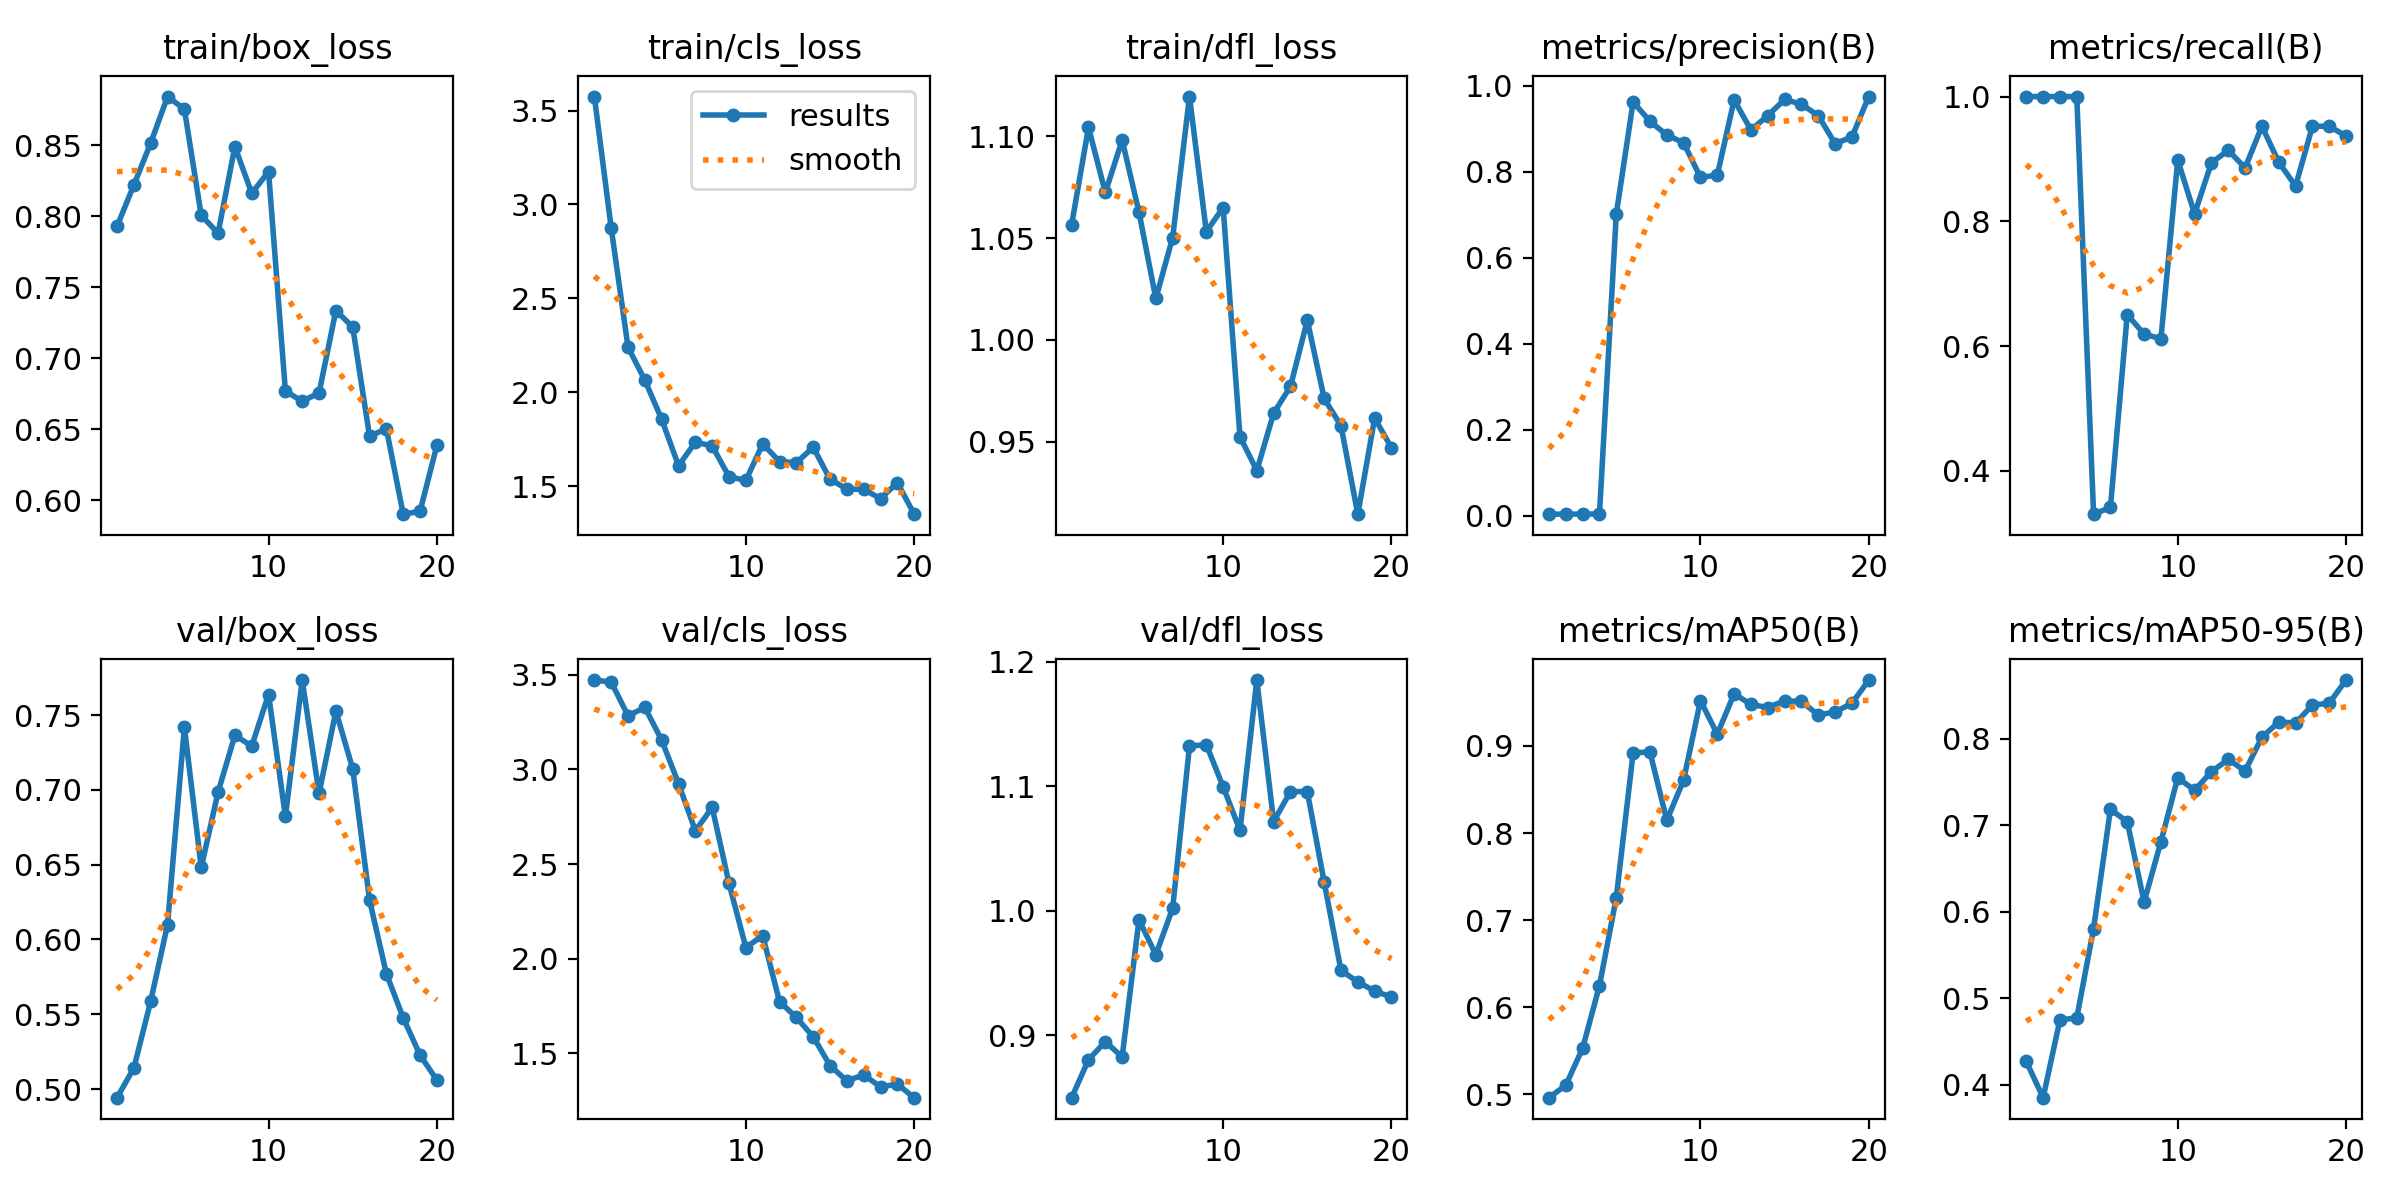

The table this chart was drawn from, first rows:
epoch, time, train/box_loss, train/cls_loss, train/dfl_loss, metrics/precision(B), metrics/recall(B), metrics/mAP50(B), metrics/mAP50-95(B), val/box_loss, val/cls_loss, val/dfl_loss, lr/pg0, lr/pg1, lr/pg2
1, 38.35, 0.793, 3.574, 1.057, 0.0041, 1, 0.4963, 0.4269, 0.4942, 3.472, 0.85, 0.0001429, 0.0001429, 0.0001429
2, 77.59, 0.8221, 2.875, 1.104, 0.00418, 1, 0.5105, 0.385, 0.5141, 3.461, 0.8804, 0.0002852, 0.0002852, 0.0002852
3, 115.5, 0.8516, 2.24, 1.072, 0.00431, 1, 0.553, 0.4747, 0.5588, 3.284, 0.895, 0.000412, 0.000412, 0.000412
4, 153, 0.8843, 2.064, 1.098, 0.00459, 1, 0.6248, 0.4772, 0.6099, 3.327, 0.8827, 0.0005232, 0.0005232, 0.0005232
5, 191.4, 0.8753, 1.856, 1.063, 0.702, 0.3304, 0.7258, 0.5804, 0.7418, 3.155, 0.9929, 0.0006189, 0.0006189, 0.0006189
6, 230.2, 0.8006, 1.608, 1.02, 0.9626, 0.3412, 0.892, 0.7181, 0.6481, 2.925, 0.9647, 0.000699, 0.000699, 0.000699
7, 268.1, 0.7881, 1.734, 1.05, 0.9174, 0.6505, 0.893, 0.7039, 0.6984, 2.676, 1.002, 0.0007635, 0.0007635, 0.0007635
8, 307.2, 0.849, 1.714, 1.119, 0.8859, 0.619, 0.8145, 0.611, 0.7365, 2.8, 1.132, 0.0008125, 0.0008125, 0.0008125
9, 345.3, 0.8162, 1.55, 1.053, 0.8674, 0.6116, 0.8607, 0.6809, 0.7292, 2.398, 1.133, 0.0008459, 0.0008459, 0.0008459
10, 383.1, 0.8314, 1.53, 1.065, 0.7873, 0.8981, 0.952, 0.7547, 0.7637, 2.059, 1.1, 0.0007924, 0.0007924, 0.0007924
11, 424.4, 0.677, 1.725, 0.9525, 0.7922, 0.8119, 0.9134, 0.7402, 0.6822, 2.122, 1.065, 0.0007216, 0.0007216, 0.0007216
12, 467.2, 0.6698, 1.631, 0.9359, 0.9673, 0.8938, 0.9598, 0.7617, 0.7734, 1.773, 1.185, 0.0006509, 0.0006509, 0.0006509
13, 531.9, 0.6756, 1.624, 0.964, 0.8974, 0.9138, 0.9476, 0.7759, 0.6976, 1.69, 1.072, 0.0005802, 0.0005802, 0.0005802
14, 591.4, 0.7337, 1.707, 0.9772, 0.9308, 0.8857, 0.944, 0.7626, 0.7526, 1.588, 1.096, 0.0005094, 0.0005094, 0.0005094
15, 629.6, 0.722, 1.536, 1.01, 0.9683, 0.9524, 0.9518, 0.8016, 0.7141, 1.436, 1.096, 0.0004387, 0.0004387, 0.0004387
16, 673.9, 0.6452, 1.485, 0.9713, 0.9572, 0.8947, 0.951, 0.8191, 0.6263, 1.354, 1.023, 0.000368, 0.000368, 0.000368
17, 720, 0.6505, 1.483, 0.9579, 0.9307, 0.8565, 0.9355, 0.8181, 0.577, 1.386, 0.9522, 0.0002972, 0.0002972, 0.0002972
18, 756.9, 0.5904, 1.433, 0.9145, 0.8656, 0.9524, 0.9389, 0.8387, 0.5476, 1.323, 0.9429, 0.0002265, 0.0002265, 0.0002265
19, 794, 0.5923, 1.518, 0.9617, 0.8811, 0.9524, 0.9489, 0.841, 0.5226, 1.337, 0.9356, 0.0001558, 0.0001558, 0.0001558
20, 830.3, 0.6387, 1.351, 0.947, 0.9751, 0.9366, 0.9756, 0.8676, 0.506, 1.266, 0.9308, 8.50255e-05, 8.50255e-05, 8.50255e-05
